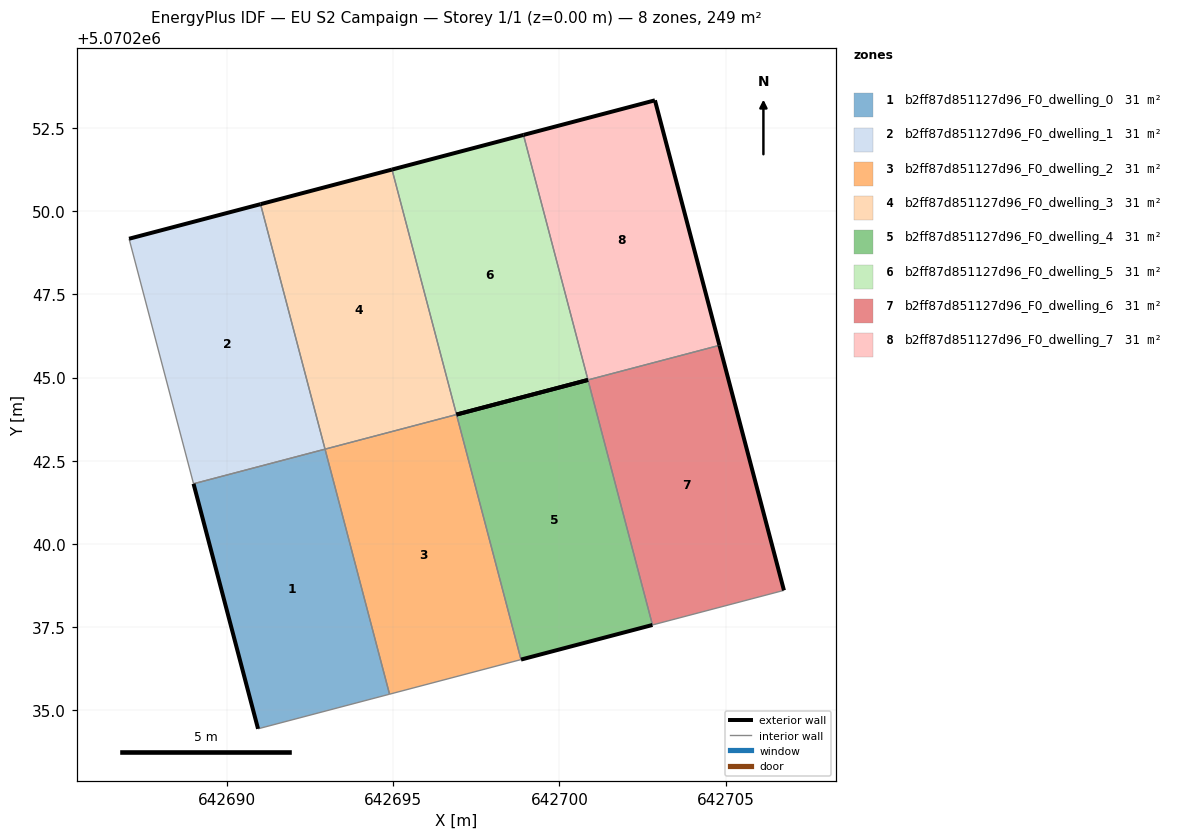
=== STOREY PLAN SPEC (per zone: floor XY polygon, exterior-wall plan segments, windows/doors) ===
zone 1: b2ff87d851127d96_F0_dwelling_0  (31.1 m²)
  floor: (642694.90, 5070235.49) (642692.96, 5070242.85) (642689.01, 5070241.81) (642690.95, 5070234.45)
  exterior wall: (642690.95, 5070234.45) – (642689.01, 5070241.81)  [7.6 m]
  interior walls: 3
zone 2: b2ff87d851127d96_F0_dwelling_1  (31.1 m²)
  floor: (642692.96, 5070242.85) (642691.02, 5070250.21) (642687.07, 5070249.17) (642689.01, 5070241.81)
  exterior wall: (642687.07, 5070249.17) – (642691.02, 5070250.21)  [4.1 m]
  interior walls: 3
zone 3: b2ff87d851127d96_F0_dwelling_2  (31.1 m²)
  floor: (642698.85, 5070236.53) (642696.91, 5070243.89) (642692.96, 5070242.85) (642694.90, 5070235.49)
  interior walls: 4
zone 4: b2ff87d851127d96_F0_dwelling_3  (31.1 m²)
  floor: (642696.91, 5070243.89) (642694.97, 5070251.25) (642691.02, 5070250.21) (642692.96, 5070242.85)
  exterior wall: (642691.02, 5070250.21) – (642694.97, 5070251.25)  [4.1 m]
  interior walls: 3
zone 5: b2ff87d851127d96_F0_dwelling_4  (31.1 m²)
  floor: (642702.80, 5070237.57) (642700.86, 5070244.93) (642696.91, 5070243.89) (642698.85, 5070236.53)
  exterior wall: (642702.80, 5070237.57) – (642698.85, 5070236.53)  [4.1 m]
  exterior wall: (642696.91, 5070243.89) – (642700.86, 5070244.93)  [4.1 m]
  interior walls: 2
zone 6: b2ff87d851127d96_F0_dwelling_5  (31.1 m²)
  floor: (642700.86, 5070244.93) (642698.92, 5070252.29) (642694.97, 5070251.25) (642696.91, 5070243.89)
  exterior wall: (642694.97, 5070251.25) – (642698.92, 5070252.29)  [4.1 m]
  exterior wall: (642700.86, 5070244.93) – (642696.91, 5070243.89)  [4.1 m]
  interior walls: 2
zone 7: b2ff87d851127d96_F0_dwelling_6  (31.1 m²)
  floor: (642706.75, 5070238.61) (642704.81, 5070245.97) (642700.86, 5070244.93) (642702.80, 5070237.57)
  exterior wall: (642704.81, 5070245.97) – (642706.75, 5070238.61)  [7.6 m]
  interior walls: 3
zone 8: b2ff87d851127d96_F0_dwelling_7  (31.1 m²)
  floor: (642704.81, 5070245.97) (642702.87, 5070253.33) (642698.92, 5070252.29) (642700.86, 5070244.93)
  exterior wall: (642702.87, 5070253.33) – (642704.81, 5070245.97)  [7.6 m]
  exterior wall: (642698.92, 5070252.29) – (642702.87, 5070253.33)  [4.1 m]
  interior walls: 2

=== DERIVED (storey summary) ===
Building: EU S2 Campaign
Storey: 1 of 1  (floor level z = 0.00 m)
Storey gross floor area: 248.8 m²
Zones on this storey: 8
  - b2ff87d851127d96_F0_dwelling_0: floor 31.1 m²; exterior wall 7.6 m (22.8 m²); WWR 0.0%
  - b2ff87d851127d96_F0_dwelling_1: floor 31.1 m²; exterior wall 4.1 m (12.3 m²); WWR 0.0%
  - b2ff87d851127d96_F0_dwelling_2: floor 31.1 m²
  - b2ff87d851127d96_F0_dwelling_3: floor 31.1 m²; exterior wall 4.1 m (12.3 m²); WWR 0.0%
  - b2ff87d851127d96_F0_dwelling_4: floor 31.1 m²; exterior wall 8.2 m (24.5 m²); WWR 0.0%
  - b2ff87d851127d96_F0_dwelling_5: floor 31.1 m²; exterior wall 8.2 m (24.5 m²); WWR 0.0%
  - b2ff87d851127d96_F0_dwelling_6: floor 31.1 m²; exterior wall 7.6 m (22.8 m²); WWR 0.0%
  - b2ff87d851127d96_F0_dwelling_7: floor 31.1 m²; exterior wall 11.7 m (35.1 m²); WWR 0.0%
Zone adjacency (shared interzone walls):
  - b2ff87d851127d96_F0_dwelling_0 ↔ b2ff87d851127d96_F0_dwelling_1
  - b2ff87d851127d96_F0_dwelling_0 ↔ b2ff87d851127d96_F0_dwelling_2
  - b2ff87d851127d96_F0_dwelling_1 ↔ b2ff87d851127d96_F0_dwelling_3
  - b2ff87d851127d96_F0_dwelling_2 ↔ b2ff87d851127d96_F0_dwelling_3
  - b2ff87d851127d96_F0_dwelling_2 ↔ b2ff87d851127d96_F0_dwelling_4
  - b2ff87d851127d96_F0_dwelling_3 ↔ b2ff87d851127d96_F0_dwelling_5
  - b2ff87d851127d96_F0_dwelling_4 ↔ b2ff87d851127d96_F0_dwelling_6
  - b2ff87d851127d96_F0_dwelling_5 ↔ b2ff87d851127d96_F0_dwelling_7
  - b2ff87d851127d96_F0_dwelling_6 ↔ b2ff87d851127d96_F0_dwelling_7